Run: headless pygame with SDL's dummy video driver; simulated clock (each Clock.tick advances the game by its frame time, no real sleeping); random seed 0; keys injected as events and as key.get_pressed() state; mouse plan: one left click at the window centre at the start of phase 2, then a move to the lower-right quarter at the start of phase 3.
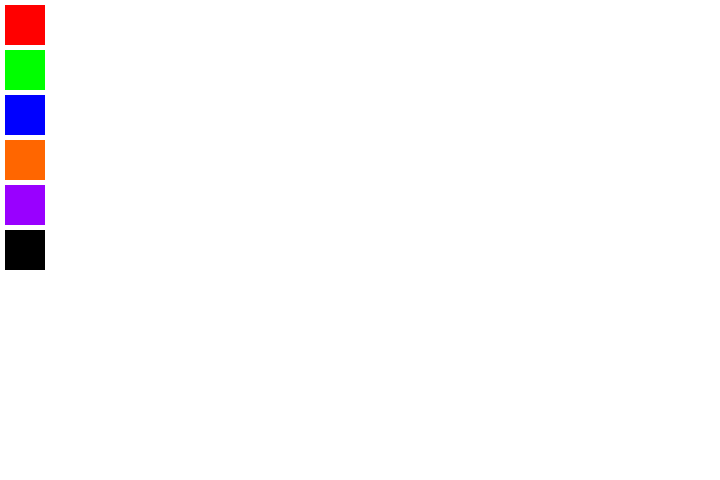
Frame 1 of 4 · flips 1–60 · no input
Frame 2 of 4 · flips 61–180 · clicked the window centre · tapped SPACE, RETURN · held RIGHT (→), D · screen unchanged from frame 1, image omitted
Frame 3 of 4 · flips 181–300 · moved the mouse to the lower-right quarter · held DOWN (↓), S · screen unchanged from frame 2, image omitted
Frame 4 of 4 · flips 301–420 · held LEFT (←), A, UP (↑), W · screen unchanged from frame 3, image omitted

The pygame program that drew these frames:

import pygame, math

pygame.init()
WIDTH, HEIGHT = 720, 480
SCREEN = pygame.display.set_mode((WIDTH, HEIGHT))
color = pygame.Color(0, 0, 0)
WHITE = pygame.Color(255, 255, 255)


pressed = pygame.key.get_pressed()


class Circle():
    def __init__(self, start_pos):
        self.start_pos = start_pos  # (x1, y1)
        self.end_pos = start_pos  # (x2, y2)

    def draw(self):
        start_pos_x = self.start_pos[0]
        start_pos_y = self.start_pos[1]

        end_pos_x = self.end_pos[0]
        end_pos_y = self.end_pos[1]

        pygame.draw.circle(SCREEN, color, (start_pos_x, start_pos_y), math.sqrt((end_pos_x - start_pos_x) ** 2 + (end_pos_y - start_pos_y) ** 2), 5)

    def handle(self, mouse_pos):
        self.end_pos = mouse_pos

class Rectangle():
    def __init__(self, start_pos):
        self.start_pos = start_pos  # (x1, y1)
        self.end_pos = start_pos  # (x2, y2)

    def draw(self):
        start_pos_x = min(self.start_pos[0], self.end_pos[0])
        start_pos_y = min(self.start_pos[1], self.end_pos[1])

        end_pos_x = max(self.start_pos[0], self.end_pos[0])
        end_pos_y = max(self.start_pos[1], self.end_pos[1])

        pygame.draw.rect(SCREEN, color, (start_pos_x, start_pos_y, end_pos_x - start_pos_x, end_pos_y - start_pos_y), 5)

    def handle(self, mouse_pos):
        self.end_pos = mouse_pos

class Eraser():
    def __init__(self, start_pos):
        self.mouse_pos = start_pos

    def handle(self, mouse_pos):
        None

    def draw(self):
        pygame.draw.rect(SCREEN, WHITE, pygame.Rect(self.mouse_pos[0] - 20, self.mouse_pos[1] - 20, 40, 40))

class Colors():
    def __init__(self):
        None

    def draw(self):
        self.red = pygame.draw.rect(SCREEN, (255, 0, 0), pygame.Rect(5, 5, 40, 40))
        self.green = pygame.draw.rect(SCREEN, (0, 255, 0), pygame.Rect(5, 50, 40, 40))
        self.blue = pygame.draw.rect(SCREEN, (0, 0, 255), pygame.Rect(5, 95, 40, 40))
        self.orange = pygame.draw.rect(SCREEN, (255, 102, 0), pygame.Rect(5, 140, 40, 40))
        self.purple = pygame.draw.rect(SCREEN, (153, 0, 255), pygame.Rect(5, 185, 40, 40))
        self.black = pygame.draw.rect(SCREEN, (0, 0, 0), pygame.Rect(5, 230, 40, 40))

clock = pygame.time.Clock()
active_obj = None
colors = Colors()
objects = [colors]
current_shape = Rectangle

while True:
    SCREEN.fill(WHITE)

    for event in pygame.event.get():
        if event.type == pygame.QUIT:
            quit()

        if event.type == pygame.KEYDOWN:
            if event.key == pygame.K_1:
                current_shape = Rectangle
            if event.key == pygame.K_2:
                current_shape = Circle
            if event.key == pygame.K_3:
                current_shape = Eraser

        if event.type == pygame.MOUSEBUTTONDOWN:
            if colors.red.collidepoint(event.pos):
                color = pygame.Color(255, 0, 0)
            if colors.green.collidepoint(event.pos):
                color = pygame.Color(0, 255, 0)
            if colors.blue.collidepoint(event.pos):
                color = pygame.Color(0, 0, 255)
            if colors.orange.collidepoint(event.pos):
                color = pygame.Color(255, 102, 0)
            if colors.purple.collidepoint(event.pos):
                color = pygame.Color(153, 0, 255)
            if colors.black.collidepoint(event.pos):
                color = pygame.Color(0, 0, 0)
            else:
                active_obj = current_shape(start_pos=event.pos)

        if event.type == pygame.MOUSEMOTION and active_obj is not None:
            active_obj.handle(pygame.mouse.get_pos())
            active_obj.draw()

        if event.type == pygame.MOUSEBUTTONUP and active_obj is not None:
            objects.append(active_obj)
            active_obj = None

    for obj in objects:
        obj.draw()

    clock.tick(60)
    pygame.display.flip()
